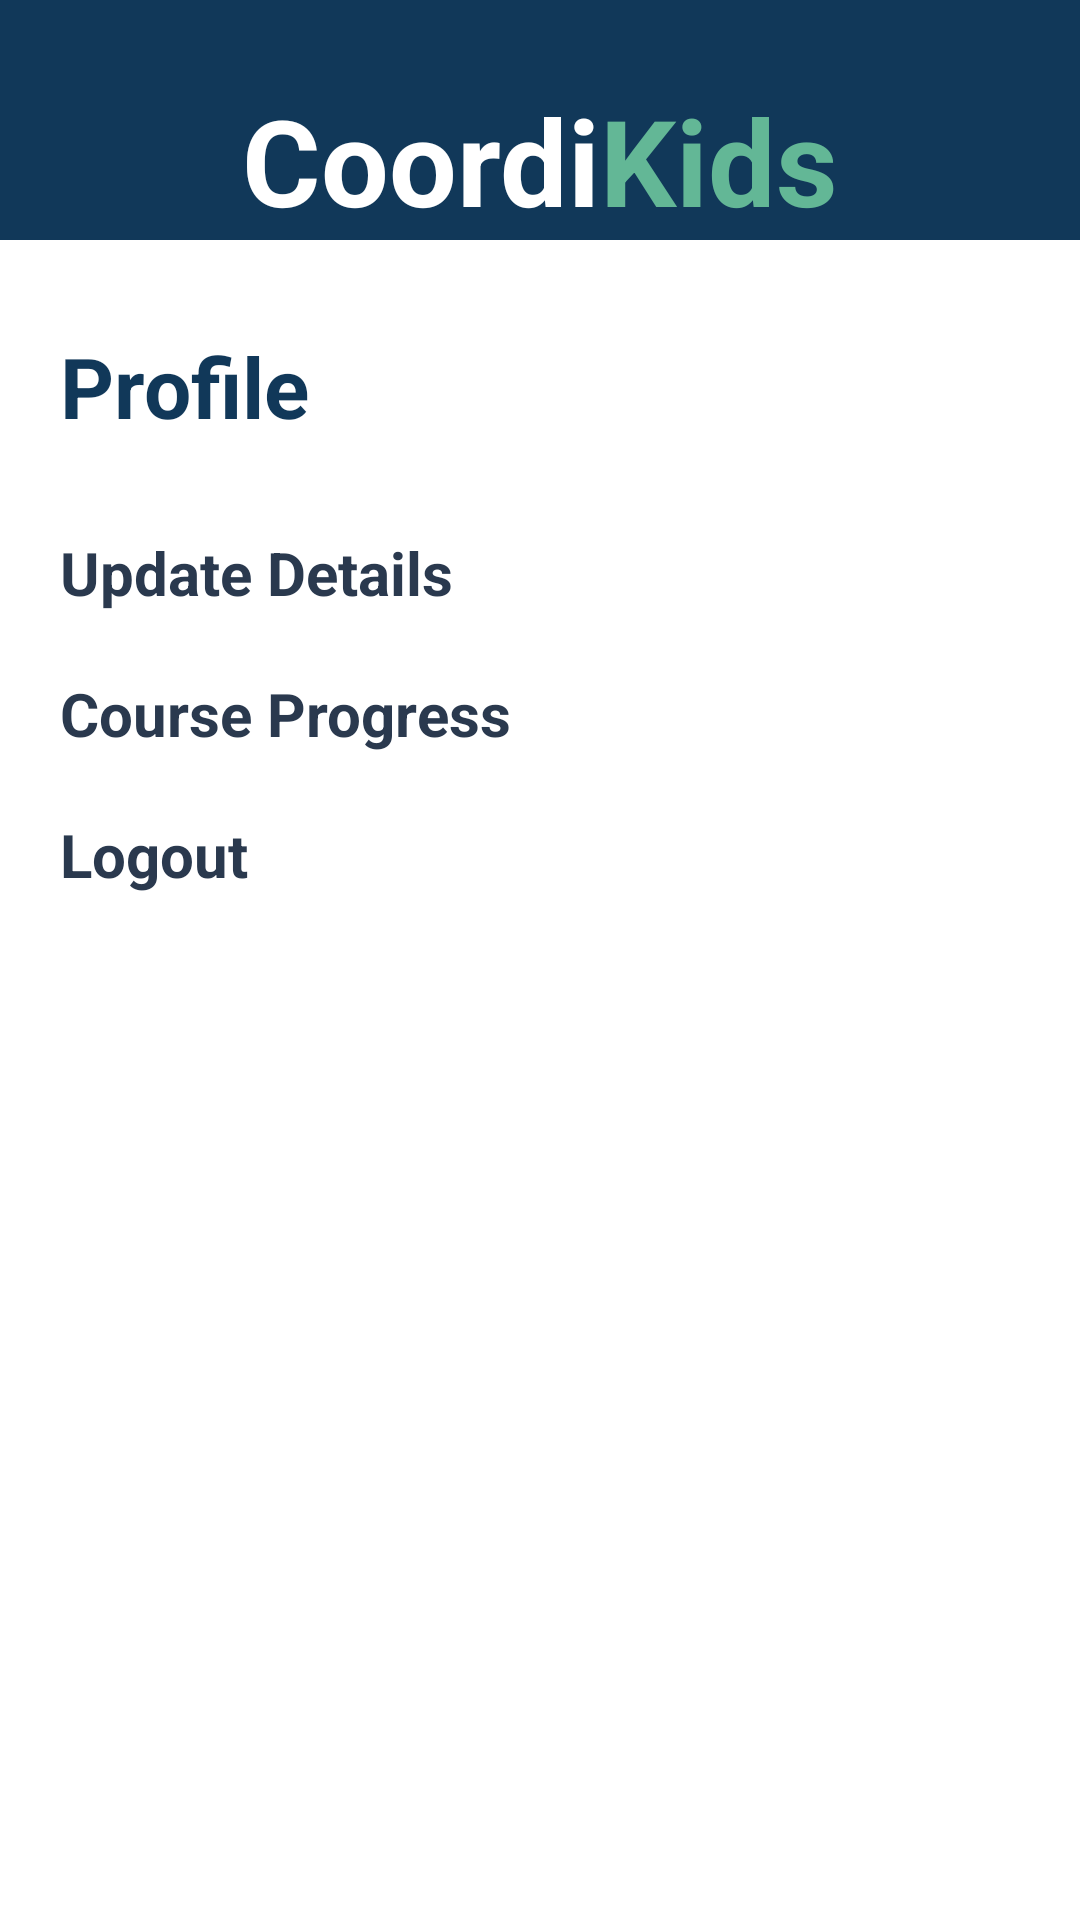

This screen was rendered from an Android layout file. Write that file and the resources it references.
<!-- AndroidManifest.xml: application theme Theme.CoordiKidsApp -->
<!-- res/layout/fragment_my_account.xml -->
<?xml version="1.0" encoding="utf-8"?>
<layout>

    <RelativeLayout xmlns:android="http://schemas.android.com/apk/res/android"
        xmlns:app="http://schemas.android.com/apk/res-auto"
        android:layout_width="match_parent"
        android:layout_height="match_parent">

        
        <LinearLayout
            android:id="@+id/header"
            android:layout_width="match_parent"
            android:layout_height="80dp"
            android:layout_alignParentTop="true"
            android:background="#FC9"
            android:backgroundTint="#113859"
            android:gravity="bottom|center_horizontal">

            <TextView
                android:layout_width="wrap_content"
                android:layout_height="wrap_content"
                android:text="@string/title_CoordiKids"
                android:textSize="40sp"
                android:textStyle="bold" />
        </LinearLayout>

        
        <ScrollView
            android:id="@+id/scrollableContents"
            android:layout_width="fill_parent"
            android:layout_height="fill_parent"
            android:layout_below="@id/header"
            android:background="#fff">


            <androidx.constraintlayout.widget.ConstraintLayout
                android:layout_width="match_parent"
                android:layout_height="wrap_content"
                android:layout_marginLeft="20dp"
                android:layout_marginRight="20dp">

                <TextView
                    android:id="@+id/text_profile"
                    android:layout_width="wrap_content"
                    android:layout_height="wrap_content"
                    android:layout_marginTop="30dp"
                    android:text="Profile"
                    android:textColor="#113859"
                    android:textSize="28sp"
                    android:textStyle="bold"
                    app:layout_constraintLeft_toLeftOf="parent"
                    app:layout_constraintTop_toTopOf="parent" />


                <TextView
                    android:id="@+id/update_details"
                    android:layout_width="match_parent"
                    android:layout_height="wrap_content"
                    android:layout_alignParentTop="true"
                    android:layout_marginTop="30dp"
                    android:drawableRight="@drawable/ic_right_arrow"
                    android:gravity="top"
                    android:paddingRight="25dp"
                    android:text="@string/update_details"
                    android:textAppearance="@style/more_content_title"
                    android:textStyle="bold"
                    app:layout_constraintLeft_toLeftOf="parent"
                    app:layout_constraintTop_toBottomOf="@+id/text_profile" />


                <TextView
                    android:id="@+id/course_progress"
                    android:layout_width="match_parent"
                    android:layout_height="wrap_content"
                    android:layout_alignParentTop="true"
                    android:layout_marginTop="20dp"
                    android:drawableRight="@drawable/ic_right_arrow"
                    android:gravity="top"
                    android:paddingRight="25dp"
                    android:text="@string/course_progress"
                    android:textAppearance="@style/more_content_title"
                    android:textStyle="bold"
                    app:layout_constraintLeft_toLeftOf="parent"
                    app:layout_constraintTop_toBottomOf="@+id/update_details" />


                <TextView
                    android:id="@+id/logout"
                    android:layout_width="match_parent"
                    android:layout_height="wrap_content"
                    android:layout_alignParentTop="true"
                    android:layout_marginTop="20dp"
                    android:drawableRight="@drawable/ic_right_arrow"
                    android:gravity="top"
                    android:paddingEnd="25dp"
                    android:text="@string/logout"
                    android:textAppearance="@style/more_content_title"
                    android:textStyle="bold"
                    app:layout_constraintLeft_toLeftOf="parent"
                    app:layout_constraintTop_toBottomOf="@+id/course_progress" />

            </androidx.constraintlayout.widget.ConstraintLayout>

        </ScrollView>

    </RelativeLayout>
</layout>
<!-- resources referenced by this layout -->
<resources>
  <string name="course_progress">Course Progress</string>
  <string name="logout">Logout</string>
  <string name="title_CoordiKids">
  <font color="#ffffff">Coordi</font><font color="#63b796">Kids</font>
      </string>
  <string name="update_details">Update Details</string>
  <style name="more_content_title">
  
          <item name="android:textSize">
              20sp
          </item>
  
          <item name="android:textColor">
              #2A394E
          </item>
  
      </style>
  <style name="Theme.CoordiKidsApp" parent="Theme.MaterialComponents.NoActionBar">
          
          <item name="colorPrimary">@color/purple_500</item>
          <item name="colorPrimaryVariant">@color/purple_700</item>
          <item name="colorOnPrimary">@color/white</item>
          
          <item name="colorSecondary">@color/teal_200</item>
          <item name="colorSecondaryVariant">@color/teal_700</item>
          <item name="colorOnSecondary">@color/black</item>
          
          <item name="android:statusBarColor" tools:targetApi="l">?attr/colorPrimaryVariant</item>
          
  
          <item name="snackbarStyle">@style/Widget.App.Snackbar</item>
      </style>
  <color name="purple_500">#FF6200EE</color>
  <color name="purple_700">#FF3700B3</color>
  <color name="white">#FFFFFFFF</color>
  <color name="teal_200">#FF03DAC5</color>
  <color name="teal_700">#FF018786</color>
  <color name="black">#FF000000</color>
  <style name="Widget.App.Snackbar" parent="Widget.MaterialComponents.Snackbar">
  
          
          <item name="materialThemeOverlay">@style/ThemeOverlay.App.Snackbar</item>
  
          
          
          <item name="actionTextColorAlpha">1</item>
      </style>
  <style name="ThemeOverlay.App.Snackbar" parent="">
          <item name="colorOnSurface">@color/red</item>
      </style>
  <color name="red">#ff0000</color>
</resources>
